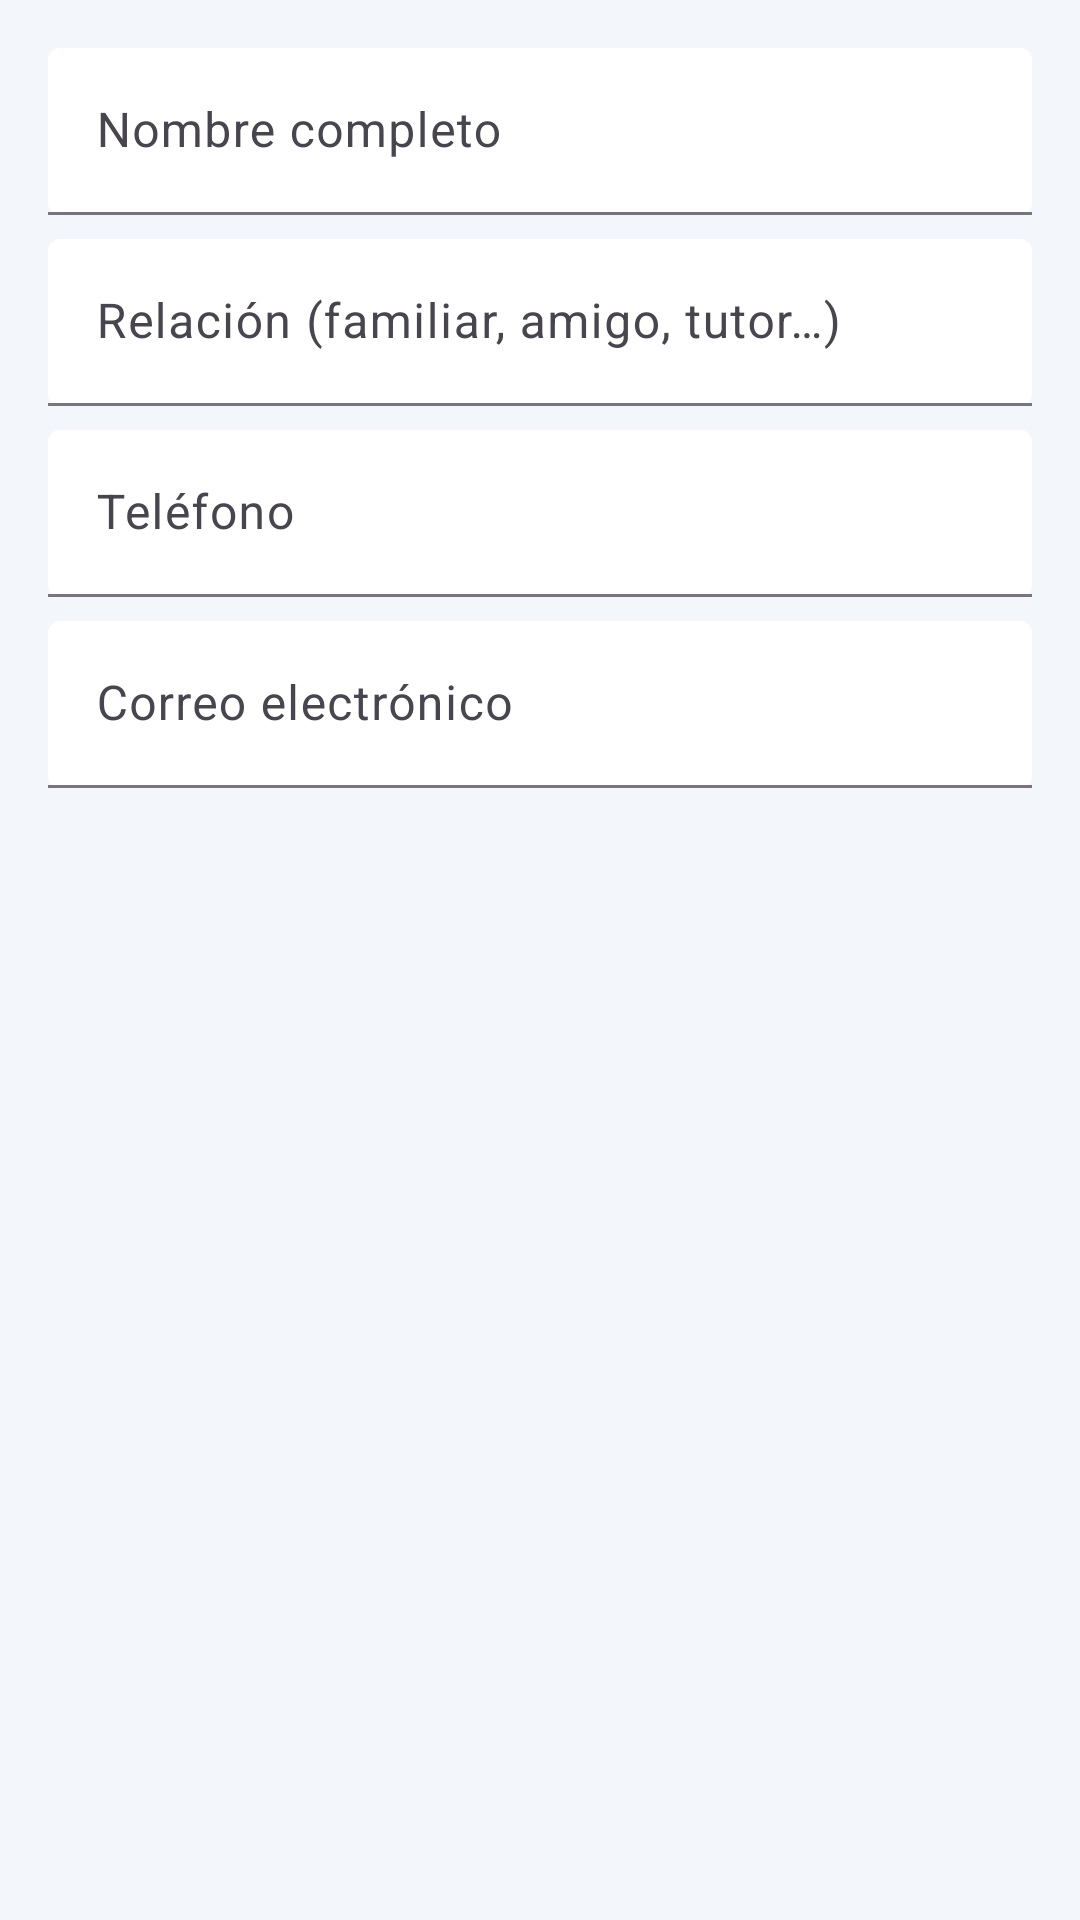

Here is an Android app screen rendered from its layout file. Give the layout XML and the strings, colors and styles it references.
<!-- AndroidManifest.xml: application theme Theme.MyApp -->
<!-- res/layout/dialog_new_contact.xml -->
<?xml version="1.0" encoding="utf-8"?>
<LinearLayout xmlns:android="http://schemas.android.com/apk/res/android"
    xmlns:app="http://schemas.android.com/apk/res-auto"
    android:layout_width="match_parent"
    android:layout_height="wrap_content"
    android:orientation="vertical"
    android:padding="16dp">

    <com.google.android.material.textfield.TextInputLayout
        android:layout_width="match_parent"
        android:layout_height="wrap_content"
        android:hint="@string/contacts_field_name"
        app:boxBackgroundMode="filled">

        <com.google.android.material.textfield.TextInputEditText
            android:id="@+id/etContactName"
            android:layout_width="match_parent"
            android:layout_height="wrap_content"
            android:inputType="textPersonName" />
    </com.google.android.material.textfield.TextInputLayout>

    <com.google.android.material.textfield.TextInputLayout
        android:layout_width="match_parent"
        android:layout_height="wrap_content"
        android:layout_marginTop="8dp"
        android:hint="@string/contacts_field_relationship"
        app:boxBackgroundMode="filled">

        <com.google.android.material.textfield.TextInputEditText
            android:id="@+id/etContactRelationship"
            android:layout_width="match_parent"
            android:layout_height="wrap_content"
            android:inputType="textPersonName" />
    </com.google.android.material.textfield.TextInputLayout>

    <com.google.android.material.textfield.TextInputLayout
        android:layout_width="match_parent"
        android:layout_height="wrap_content"
        android:layout_marginTop="8dp"
        android:hint="@string/contacts_field_phone"
        app:boxBackgroundMode="filled">

        <com.google.android.material.textfield.TextInputEditText
            android:id="@+id/etContactPhone"
            android:layout_width="match_parent"
            android:layout_height="wrap_content"
            android:inputType="phone" />
    </com.google.android.material.textfield.TextInputLayout>

    <com.google.android.material.textfield.TextInputLayout
        android:layout_width="match_parent"
        android:layout_height="wrap_content"
        android:layout_marginTop="8dp"
        android:hint="@string/contacts_field_email"
        app:boxBackgroundMode="filled">

        <com.google.android.material.textfield.TextInputEditText
            android:id="@+id/etContactEmail"
            android:layout_width="match_parent"
            android:layout_height="wrap_content"
            android:inputType="textEmailAddress" />
    </com.google.android.material.textfield.TextInputLayout>
</LinearLayout>
<!-- resources referenced by this layout -->
<resources>
  <string name="contacts_field_email">Correo electrónico</string>
  <string name="contacts_field_name">Nombre completo</string>
  <string name="contacts_field_phone">Teléfono</string>
  <string name="contacts_field_relationship">Relación (familiar, amigo, tutor…)</string>
  <style name="Theme.MyApp" parent="Theme.Material3.Light.NoActionBar">
          <item name="colorPrimary">@color/medical_primary</item>
          <item name="colorOnPrimary">@color/medical_on_primary</item>
          <item name="colorPrimaryContainer">@color/medical_primary_container</item>
          <item name="colorOnPrimaryContainer">@color/medical_on_primary_container</item>
          <item name="colorSecondary">@color/medical_secondary</item>
          <item name="colorOnSecondary">@color/medical_on_secondary</item>
          <item name="colorSurface">@color/medical_surface</item>
          <item name="colorOnSurface">@color/medical_on_surface</item>
          <item name="colorError">@color/medical_emergency</item>
          <item name="colorOnError">@color/medical_on_emergency</item>
          <item name="android:windowBackground">@color/medical_background</item>
          <item name="android:statusBarColor" tools:targetApi="l">@color/medical_surface</item>
          <item name="android:windowLightStatusBar" tools:targetApi="m">true</item>
      </style>
  <color name="medical_primary">#1B4965</color>
  <color name="medical_on_primary">#FFFFFFFF</color>
  <color name="medical_primary_container">#D4E4F4</color>
  <color name="medical_on_primary_container">#0F2D40</color>
  <color name="medical_secondary">#5FA8D3</color>
  <color name="medical_on_secondary">#082032</color>
  <color name="medical_surface">#FFFFFFFF</color>
  <color name="medical_on_surface">#1E293B</color>
  <color name="medical_emergency">#D64545</color>
  <color name="medical_on_emergency">#FFFFFFFF</color>
  <color name="medical_background">#F3F6FB</color>
</resources>
